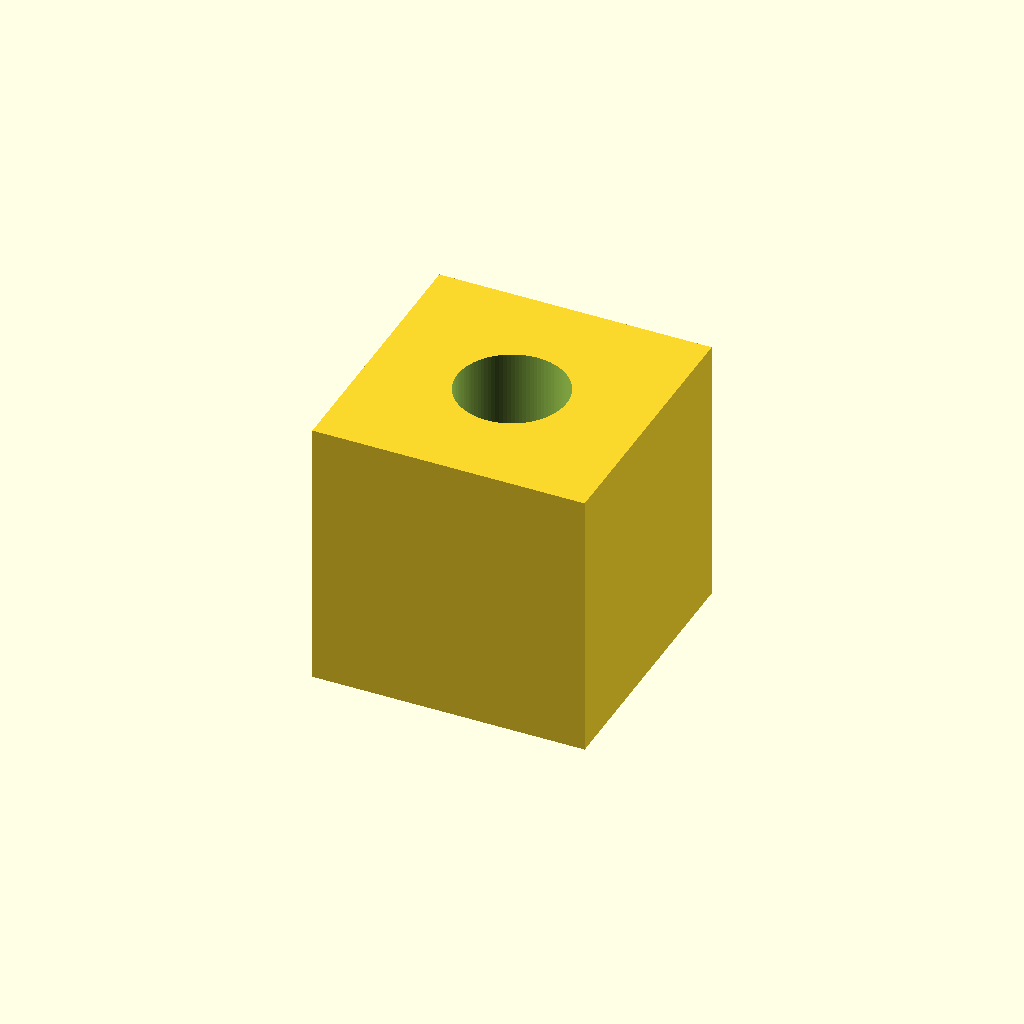
Cell 1: the model at its default parameters.
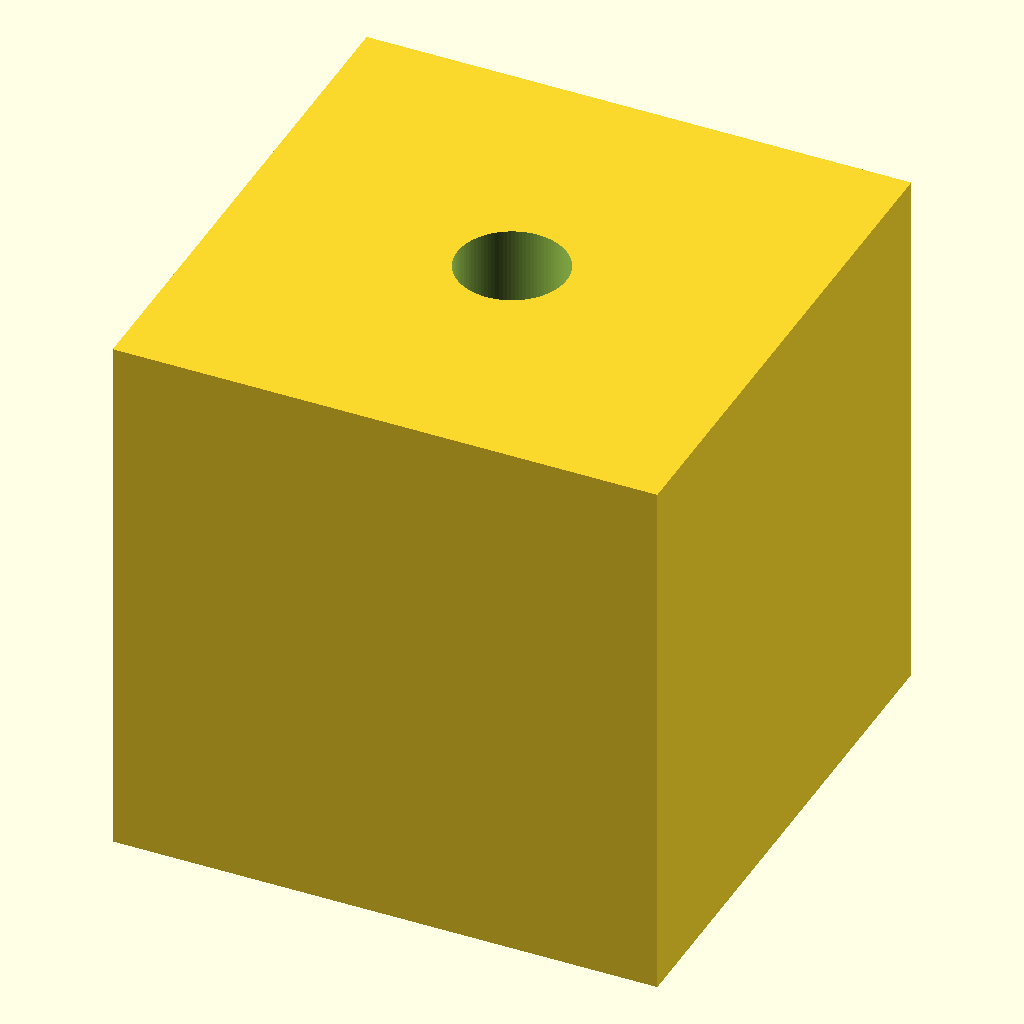
Cell 2: the same model with cube_size = 100.
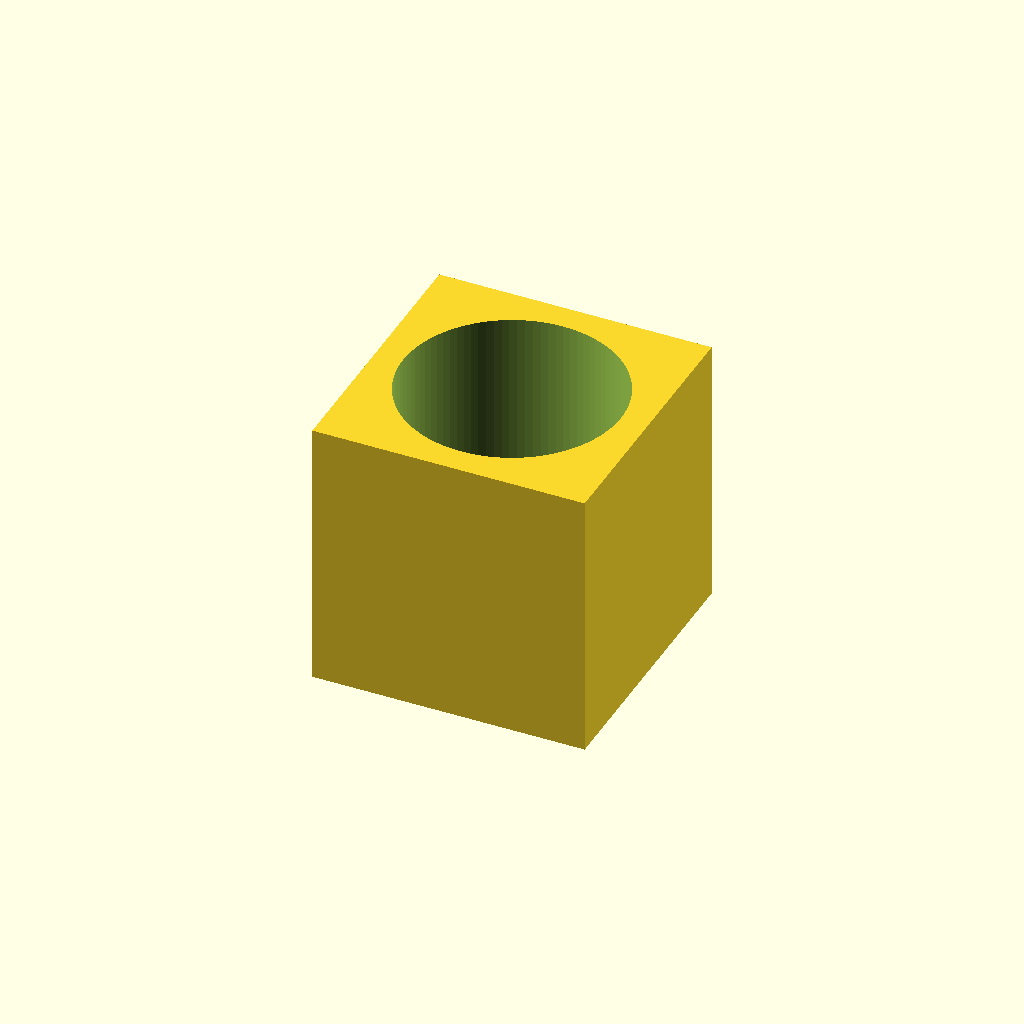
Cell 3: hole_d = 40 (everything else at default).
All cells are drawn from one camera (rotation 55°, 0°, 25°, orthographic, colour scheme Cornfield), so only the parameter changes between them.
The OpenSCAD source (results/tier-1-cube-with-hole/bare-max_claude-fable-5-1-ae9773664914-2026-09-05T12-30-55-627Z/final.scad):
// 50mm 角の立方体の中央に直径 20mm の貫通穴（z 軸方向）
cube_size = 50;
hole_d    = 20;
$fn       = 96;

difference() {
    cube(cube_size, center = true);
    cylinder(h = cube_size + 2, d = hole_d, center = true);
}
Parameter table extracted from the source (name, type, default, range or options):
cube_size: number, default 50
hole_d: number, default 20
